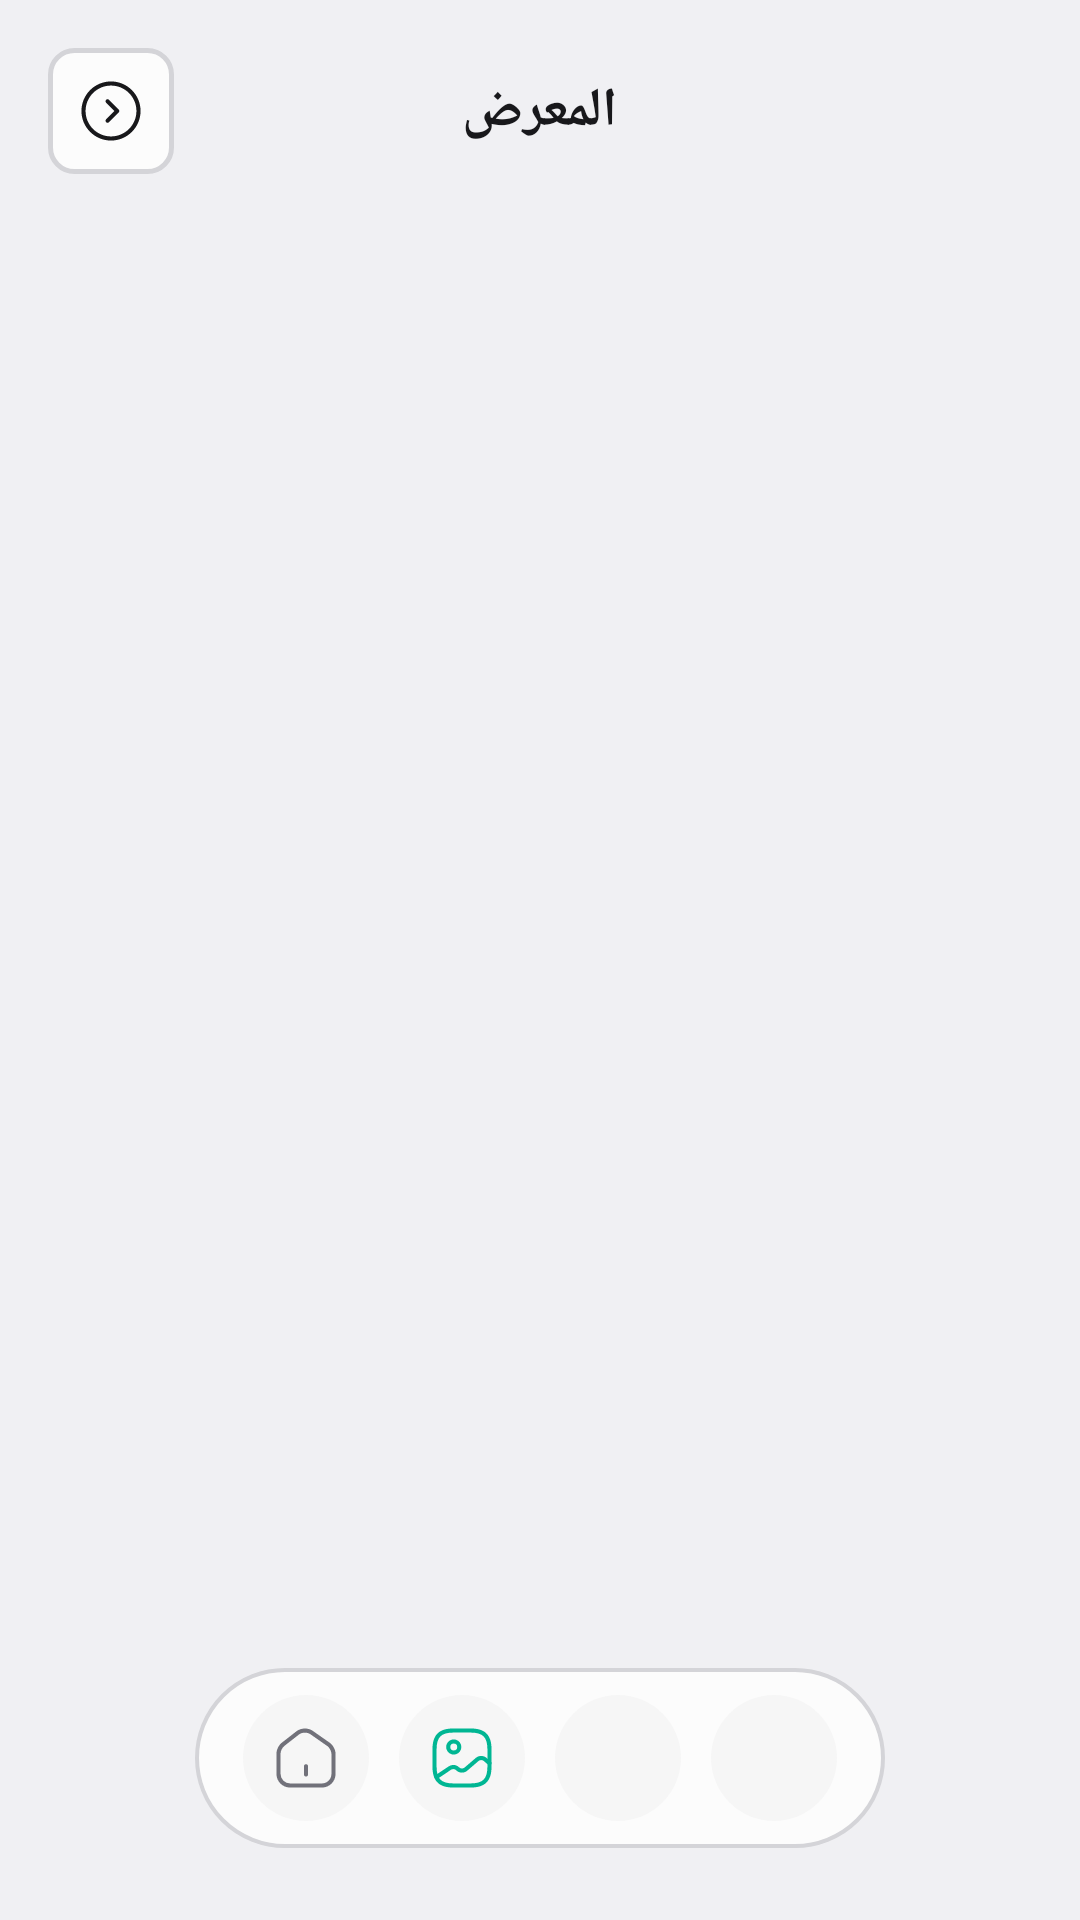

Android layout source for this screen:
<!-- AndroidManifest.xml: application theme Theme.DrawView -->
<!-- res/layout/activity_gallery.xml -->
<?xml version="1.0" encoding="utf-8"?>
<RelativeLayout xmlns:android="http://schemas.android.com/apk/res/android"
    xmlns:app="http://schemas.android.com/apk/res-auto"
    android:layout_width="match_parent"
    android:layout_height="match_parent"
    android:background="@color/pui_bg"
    android:layoutDirection="locale">

    <RelativeLayout
        android:id="@+id/header_layout"
        android:layout_width="match_parent"
        android:layout_height="wrap_content"
        android:padding="16dp"> <ImageView
            android:id="@+id/btn_back"
            android:layout_width="42dp" android:layout_height="42dp"
            android:layout_centerVertical="true"
            android:layout_alignParentStart="true"
            android:background="@drawable/bg_glass_card"
            android:padding="10dp"
            android:src="@drawable/ic_arrow" 
            android:autoMirrored="true"
            app:tint="@color/gallery_action_icon" />

        <TextView
            android:layout_width="wrap_content"
            android:layout_height="wrap_content"
            android:layout_centerInParent="true"
            android:text="@string/nav_gallery"
            android:textColor="@color/pui_text"
            android:textSize="18sp" android:textStyle="bold" />
    </RelativeLayout>

    <androidx.recyclerview.widget.RecyclerView
        android:id="@+id/rv_gallery"
        android:layout_width="match_parent"
        android:layout_height="match_parent"
        android:layout_below="@id/header_layout"
        android:paddingHorizontal="16dp" android:clipToPadding="false"
        android:paddingBottom="100dp" /> <LinearLayout
        android:id="@+id/layout_empty_state"
        android:layout_width="wrap_content"
        android:layout_height="wrap_content"
        android:layout_centerInParent="true"
        android:gravity="center"
        android:orientation="vertical"
        android:visibility="gone">
        
        <ImageView
            android:layout_width="80dp" android:layout_height="80dp"
            android:src="@drawable/ic_gallery"
            app:tint="@color/pui_text_dim"
            android:alpha="0.4"/>
            
        <TextView
            android:layout_width="wrap_content"
            android:layout_height="wrap_content"
            android:layout_marginTop="16dp"
            android:text="@string/empty_gallery_text"
            android:textColor="@color/pui_text_dim"
            android:textSize="14sp" />
    </LinearLayout>

    <LinearLayout
        android:id="@+id/bottom_nav_bar"
        android:layout_width="wrap_content"
        android:layout_height="60dp"
        android:layout_alignParentBottom="true"
        android:layout_centerHorizontal="true"
        android:layout_marginBottom="24dp"
        android:background="@drawable/bg_bottom_nav"
        android:gravity="center"
        android:orientation="horizontal"
        android:paddingHorizontal="16dp">

        <ImageView
            android:id="@+id/navBtnHome"
            android:layout_width="42dp"
            android:layout_height="42dp"
            android:layout_marginEnd="10dp"
            android:background="@drawable/bg_nav_circle"
            android:padding="10dp"
            android:src="@drawable/ic_home_2"
            android:tint="@color/pui_text_dim" />

        <ImageView
            android:id="@+id/navBtnGallery"
            android:layout_width="42dp"
            android:layout_height="42dp"
            android:layout_marginEnd="10dp"
            android:background="@drawable/bg_nav_circle"
            android:padding="10dp"
            android:src="@drawable/ic_gallery"
            android:tint="@color/colorPrimary" /> <ImageView
            android:id="@+id/navBtnPermissions"
            android:layout_width="42dp"
            android:layout_height="42dp"
            android:layout_marginEnd="10dp"
            android:background="@drawable/bg_nav_circle"
            android:padding="10dp"
            android:src="@drawable/ic_shield_security"
            android:tint="@color/pui_text_dim" />

        <ImageView
            android:id="@+id/navBtnSettings"
            android:layout_width="42dp"
            android:layout_height="42dp"
            android:background="@drawable/bg_nav_circle"
            android:padding="10dp"
            android:src="@drawable/ic_setting_2"
            android:tint="@color/pui_text_dim" />
    </LinearLayout>

</RelativeLayout>
<!-- resources referenced by this layout -->
<resources>
  <color name="colorPrimary">#00B693</color>
  <color name="gallery_action_icon">#18181B</color>
  <color name="pui_bg">#F0F0F3</color>
  <color name="pui_text">#18181B</color>
  <color name="pui_text_dim">#71717A</color>
  <!-- drawable bg_bottom_nav (drawable) -->
  <?xml version="1.0" encoding="utf-8"?>
  <shape xmlns:android="http://schemas.android.com/apk/res/android" android:shape="rectangle">
      <solid android:color="@color/nav_glass_bg" />
      <stroke android:width="1.2dp" android:color="@color/pui_border" />
      <corners android:radius="30dp" />
  </shape>
  <!-- drawable bg_glass_card (drawable) -->
  <?xml version="1.0" encoding="utf-8"?>
  <shape xmlns:android="http://schemas.android.com/apk/res/android" android:shape="rectangle">
      <solid android:color="@color/pui_card" />
      
      <stroke android:width="1.5dp" android:color="@color/pui_border" />
      
      <corners android:radius="8dp" />
  </shape>
  <!-- drawable bg_nav_circle (drawable) -->
  <?xml version="1.0" encoding="utf-8"?>
  <selector xmlns:android="http://schemas.android.com/apk/res/android">
      <item android:state_selected="true">
          <shape android:shape="oval">
              <solid android:color="#2600B693" /> </shape>
      </item>
      <item>
          <shape android:shape="oval">
              <solid android:color="#0D888888" />
          </shape>
      </item>
  </selector>
  <!-- drawable ic_arrow (drawable) -->
  <vector xmlns:android="http://schemas.android.com/apk/res/android"
      android:width="24dp"
      android:height="24dp"
      android:viewportWidth="24"
      android:viewportHeight="24">
      <path
          android:fillColor="#FF292D32"
          android:pathData="M12 22.75C6.07 22.75 1.25 17.93 1.25 12S6.07 1.25 12 1.25 22.75 6.07 22.75 12 17.93 22.75 12 22.75z m0-20C6.9 2.75 2.75 6.9 2.75 12S6.9 21.25 12 21.25s9.25-4.15 9.25-9.25S17.1 2.75 12 2.75z"/>
      <path
          android:fillColor="#FF292D32"
          android:pathData="M10.74 16.28c-0.19 0-0.38-0.07-0.53-0.22a0.75 0.75 0 0 1 0-1.06l3-3-3-3a0.75 0.75 0 0 1 0-1.06c0.29-0.29 0.77-0.29 1.06 0l3.53 3.53c0.29 0.29 0.29 0.77 0 1.06l-3.53 3.53c-0.15 0.15-0.34 0.22-0.53 0.22z"/>
  </vector>
  <string name="empty_gallery_text">لا توجد لقطات شاشة بعد</string>
  <string name="nav_gallery">المعرض</string>
  <style name="Theme.DrawView" parent="Theme.AppCompat.Light.NoActionBar">
          <item name="colorPrimary">@color/colorPrimary</item>
          <item name="colorPrimaryDark">@color/colorPrimaryDark</item>
          <item name="colorAccent">@color/colorAccent</item>
  
          <item name="android:windowBackground">@color/pui_bg</item>
          <item name="android:textColorPrimary">@color/pui_text</item>
          <item name="android:textColorSecondary">@color/pui_text_dim</item>
          
          <item name="colorButtonNormal">@color/pui_card</item>
          <item name="android:statusBarColor">@color/pui_bg</item>
          <item name="colorControlHighlight">#1A00B693</item>
      </style>
  <color name="nav_glass_bg">#CCFFFFFF</color>
  <color name="pui_border">#D4D4D8</color>
  <color name="pui_card">#FCFCFC</color>
  <color name="colorPrimaryDark">#009175</color>
  <color name="colorAccent">#00B693</color>
</resources>
